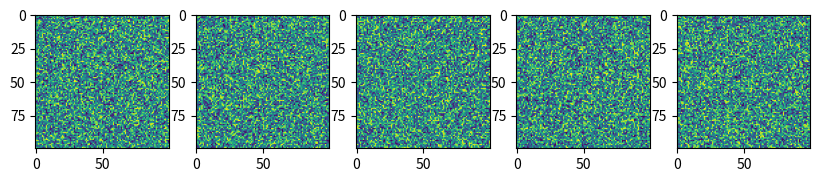
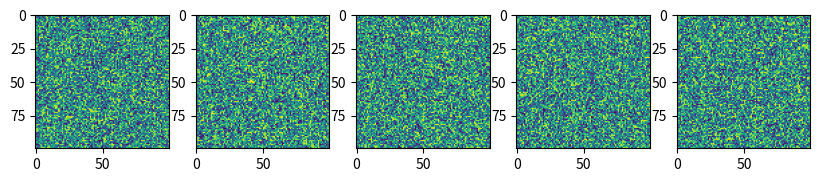

Generate these figures, in order, with matplotlib:


import matplotlib.pyplot as plt
import numpy as np

def show_batch(batch, num_of_examples):
    # Unused parameter num_of_examples
    plt.figure(figsize=(10, 5))
    for i in range(5):  # Hardcoded to 5, ignoring num_of_examples
        plt.subplot(1, 5, i+1)
        plt.imshow(np.random.rand(100, 100))  # Dummy image
    plt.show()

# Example usage
show_batch(np.random.rand(10, 100, 100), num_of_examples=3)

import matplotlib.pyplot as plt
import numpy as np

def show_batch(batch, num_of_examples):
    # Unused parameter num_of_examples
    plt.figure(figsize=(10, 5))
    for i in range(5):  # Hardcoded to 5, ignoring num_of_examples
        plt.subplot(1, 5, i+1)
        plt.imshow(np.random.rand(100, 100))  # Dummy image
    plt.show()

# Example usage
show_batch(np.random.rand(10, 100, 100), num_of_examples=3)
